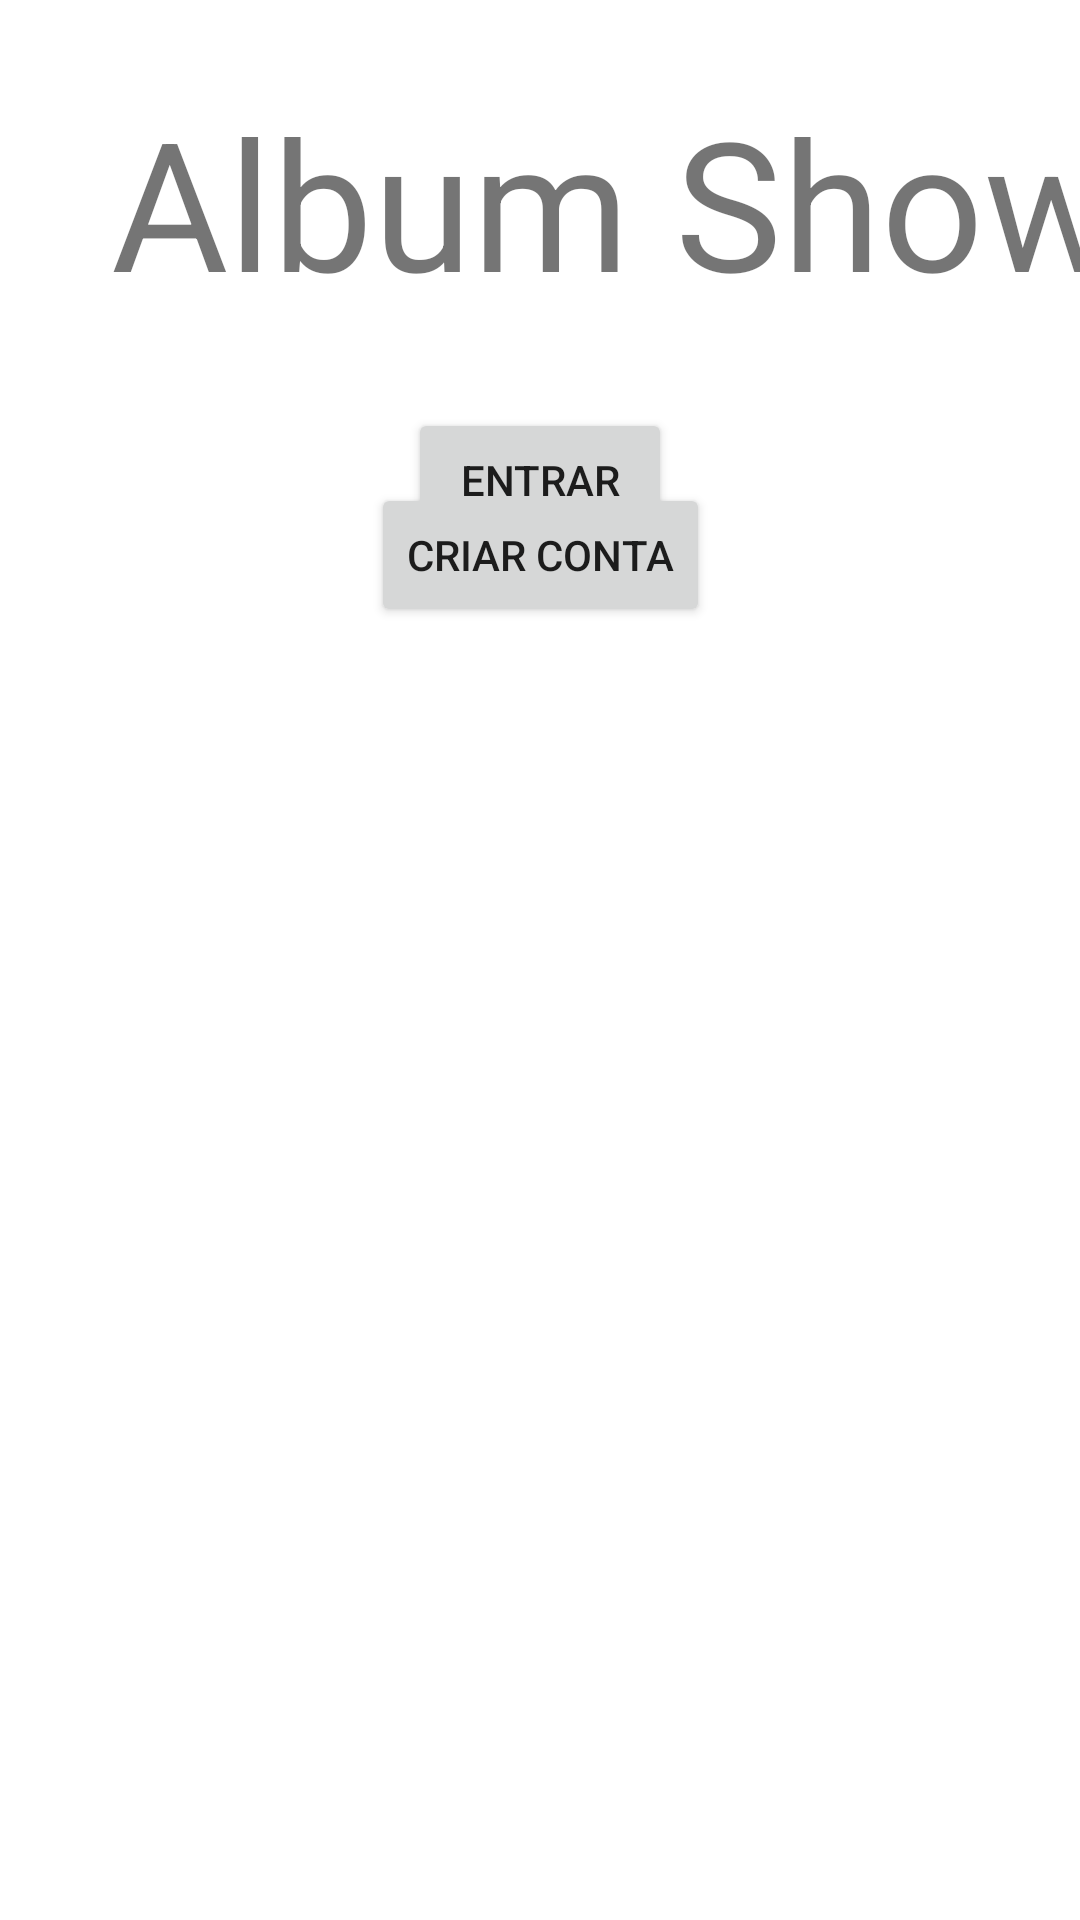

Here is an Android app screen rendered from its layout file. Give the layout XML and the strings, colors and styles it references.
<!-- AndroidManifest.xml: application theme Theme.AlbumGerApp -->
<!-- res/layout/activity_main.xml -->
<?xml version="1.0" encoding="utf-8"?>
<androidx.constraintlayout.widget.ConstraintLayout xmlns:android="http://schemas.android.com/apk/res/android"
    xmlns:app="http://schemas.android.com/apk/res-auto"
    xmlns:tools="http://schemas.android.com/tools"
    android:layout_width="match_parent"
    android:layout_height="match_parent"
    tools:context=".MainActivity">

    <TextView
        android:id="@+id/textView17"
        android:layout_width="wrap_content"
        android:layout_height="wrap_content"
        android:layout_marginStart="37dp"
        android:layout_marginTop="27dp"
        android:layout_marginBottom="29dp"
        android:text="Album Show"
        android:textSize="60sp"
        app:layout_constraintBottom_toTopOf="@+id/button12"
        app:layout_constraintStart_toStartOf="parent"
        app:layout_constraintTop_toTopOf="parent" />

    <Button
        android:id="@+id/button12"
        android:layout_width="wrap_content"
        android:layout_height="wrap_content"
        android:layout_marginBottom="22dp"
        android:text="@string/txtBEntrar"
        app:layout_constraintBottom_toTopOf="@+id/textView18"
        app:layout_constraintEnd_toEndOf="parent"
        app:layout_constraintStart_toStartOf="parent"
        app:layout_constraintTop_toBottomOf="@+id/textView17" />

    <TextView
        android:id="@+id/textView18"
        android:layout_width="34dp"
        android:layout_height="0dp"
        android:layout_marginBottom="30dp"
        android:text="OU"
        app:layout_constraintBottom_toTopOf="@+id/button13"
        app:layout_constraintEnd_toEndOf="@+id/button13"
        app:layout_constraintStart_toStartOf="@+id/button13"
        app:layout_constraintTop_toBottomOf="@+id/button12" />

    <Button
        android:id="@+id/button13"
        android:layout_width="wrap_content"
        android:layout_height="wrap_content"
        android:layout_marginBottom="431dp"
        android:text="@string/txtBCC"
        app:layout_constraintBottom_toBottomOf="parent"
        app:layout_constraintEnd_toEndOf="parent"
        app:layout_constraintStart_toStartOf="parent"
        app:layout_constraintTop_toBottomOf="@+id/textView18" />

</androidx.constraintlayout.widget.ConstraintLayout>
<!-- resources referenced by this layout -->
<resources>
  <string name="txtBCC">Criar Conta</string>
  <string name="txtBEntrar">Entrar</string>
  <style name="Theme.AlbumGerApp" parent="Theme.MaterialComponents.DayNight.DarkActionBar">
          
          <item name="colorPrimary">@color/purple_500</item>
          <item name="colorPrimaryVariant">@color/purple_700</item>
          <item name="colorOnPrimary">@color/white</item>
          
          <item name="colorSecondary">@color/teal_200</item>
          <item name="colorSecondaryVariant">@color/teal_700</item>
          <item name="colorOnSecondary">@color/black</item>
          
          <item name="android:statusBarColor">?attr/colorPrimaryVariant</item>
          
      </style>
  <!-- not gathered from this repository: default colours our renderer supplied (Android Studio template values) -->
  <color name="purple_500">#FF6200EE</color>
  <color name="purple_700">#FF3700B3</color>
  <color name="teal_200">#FF03DAC5</color>
  <color name="teal_700">#FF018786</color>
  <color name="black">#FF000000</color>
  <color name="white">#FFFFFFFF</color>
</resources>
